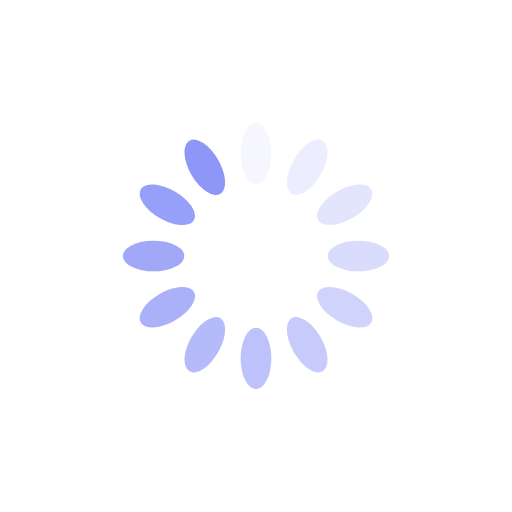
t = 0.00 s
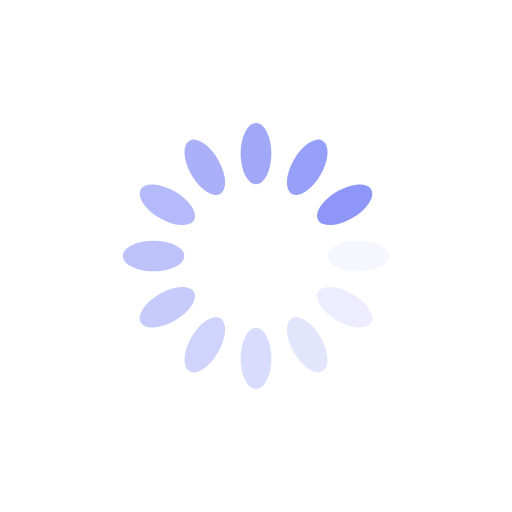
t = 0.25 s
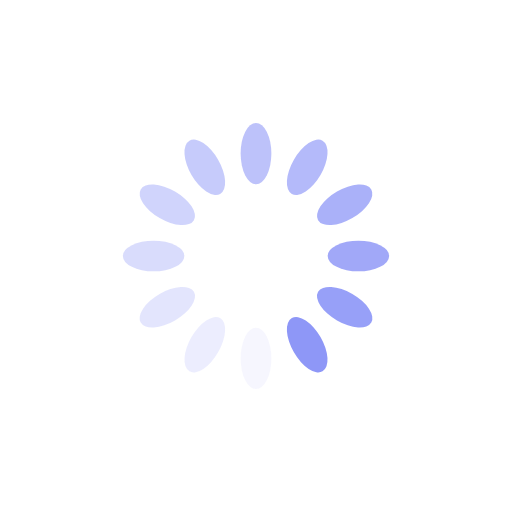
t = 0.50 s
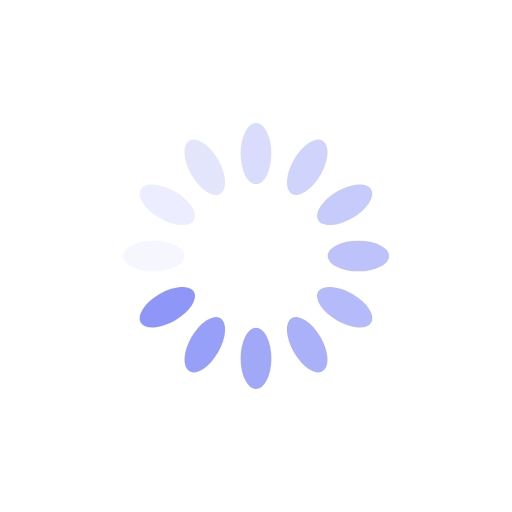
t = 0.75 s

The animated SVG that drew these frames (rendered in a browser with its animation timeline set to each time). Animation: 12 SMIL elements (animate=12); one cycle of 1.00 s, repeats indefinitely.

<?xml version="1.0" encoding="utf-8"?>
<svg xmlns="http://www.w3.org/2000/svg" xmlns:xlink="http://www.w3.org/1999/xlink" style="margin: auto; background: none; display: block; shape-rendering: auto;" width="200px" height="200px" viewBox="0 0 100 100" preserveAspectRatio="xMidYMid">
<g transform="rotate(0 50 50)">
  <rect x="47" y="24" rx="3" ry="6" width="6" height="12" fill="#8e97f7">
    <animate attributeName="opacity" values="1;0" keyTimes="0;1" dur="1s" begin="-0.9166666666666666s" repeatCount="indefinite"></animate>
  </rect>
</g><g transform="rotate(30 50 50)">
  <rect x="47" y="24" rx="3" ry="6" width="6" height="12" fill="#8e97f7">
    <animate attributeName="opacity" values="1;0" keyTimes="0;1" dur="1s" begin="-0.8333333333333334s" repeatCount="indefinite"></animate>
  </rect>
</g><g transform="rotate(60 50 50)">
  <rect x="47" y="24" rx="3" ry="6" width="6" height="12" fill="#8e97f7">
    <animate attributeName="opacity" values="1;0" keyTimes="0;1" dur="1s" begin="-0.75s" repeatCount="indefinite"></animate>
  </rect>
</g><g transform="rotate(90 50 50)">
  <rect x="47" y="24" rx="3" ry="6" width="6" height="12" fill="#8e97f7">
    <animate attributeName="opacity" values="1;0" keyTimes="0;1" dur="1s" begin="-0.6666666666666666s" repeatCount="indefinite"></animate>
  </rect>
</g><g transform="rotate(120 50 50)">
  <rect x="47" y="24" rx="3" ry="6" width="6" height="12" fill="#8e97f7">
    <animate attributeName="opacity" values="1;0" keyTimes="0;1" dur="1s" begin="-0.5833333333333334s" repeatCount="indefinite"></animate>
  </rect>
</g><g transform="rotate(150 50 50)">
  <rect x="47" y="24" rx="3" ry="6" width="6" height="12" fill="#8e97f7">
    <animate attributeName="opacity" values="1;0" keyTimes="0;1" dur="1s" begin="-0.5s" repeatCount="indefinite"></animate>
  </rect>
</g><g transform="rotate(180 50 50)">
  <rect x="47" y="24" rx="3" ry="6" width="6" height="12" fill="#8e97f7">
    <animate attributeName="opacity" values="1;0" keyTimes="0;1" dur="1s" begin="-0.4166666666666667s" repeatCount="indefinite"></animate>
  </rect>
</g><g transform="rotate(210 50 50)">
  <rect x="47" y="24" rx="3" ry="6" width="6" height="12" fill="#8e97f7">
    <animate attributeName="opacity" values="1;0" keyTimes="0;1" dur="1s" begin="-0.3333333333333333s" repeatCount="indefinite"></animate>
  </rect>
</g><g transform="rotate(240 50 50)">
  <rect x="47" y="24" rx="3" ry="6" width="6" height="12" fill="#8e97f7">
    <animate attributeName="opacity" values="1;0" keyTimes="0;1" dur="1s" begin="-0.25s" repeatCount="indefinite"></animate>
  </rect>
</g><g transform="rotate(270 50 50)">
  <rect x="47" y="24" rx="3" ry="6" width="6" height="12" fill="#8e97f7">
    <animate attributeName="opacity" values="1;0" keyTimes="0;1" dur="1s" begin="-0.16666666666666666s" repeatCount="indefinite"></animate>
  </rect>
</g><g transform="rotate(300 50 50)">
  <rect x="47" y="24" rx="3" ry="6" width="6" height="12" fill="#8e97f7">
    <animate attributeName="opacity" values="1;0" keyTimes="0;1" dur="1s" begin="-0.08333333333333333s" repeatCount="indefinite"></animate>
  </rect>
</g><g transform="rotate(330 50 50)">
  <rect x="47" y="24" rx="3" ry="6" width="6" height="12" fill="#8e97f7">
    <animate attributeName="opacity" values="1;0" keyTimes="0;1" dur="1s" begin="0s" repeatCount="indefinite"></animate>
  </rect>
</g>
<!-- [ldio] generated by https://loading.io/ --></svg>